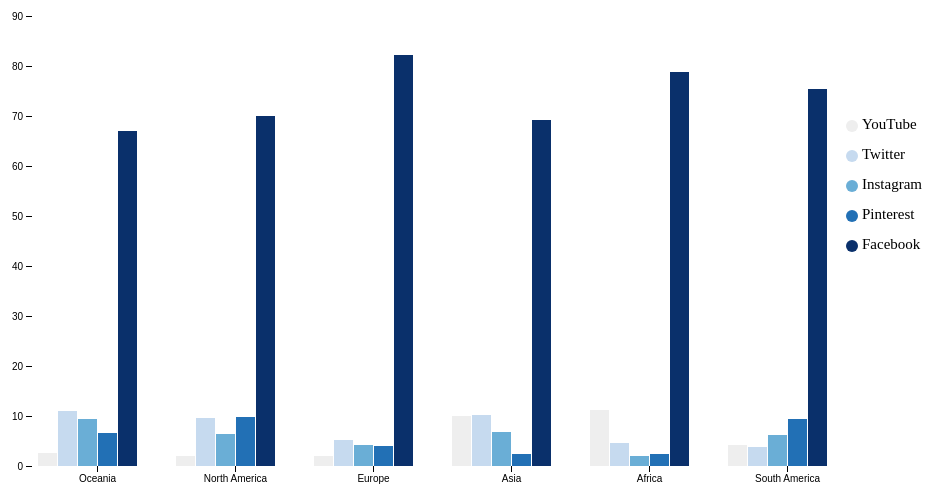
D3 v4 page, settled after 360 driven frames (6 s of simulated time); the page loaded 1 data file(s).


// ── figure_2.js
(function figure_3() {
var svg = d3.select("svg"),
    margin = {top: 20, right: 100, bottom: 30, left: 40},
    width = +svg.attr("width") - margin.left - margin.right,
    height = +svg.attr("height") - margin.top - margin.bottom,
    g = svg.append("g").attr("transform", "translate(" + margin.left + "," + margin.top + ")")
    svg.append("circle").attr("cx",860).attr("cy",130).attr("r", 6).style("fill", "#eeeeee")
    svg.append("circle").attr("cx",860).attr("cy",160).attr("r", 6).style("fill", "#c6daef")
    svg.append("circle").attr("cx",860).attr("cy",190).attr("r", 6).style("fill", "#6aaed6")
    svg.append("circle").attr("cx",860).attr("cy",220).attr("r", 6).style("fill", "#2270b5")
    svg.append("circle").attr("cx",860).attr("cy",250).attr("r", 6).style("fill", "#0a306b")
    svg.append("text").attr("x", 870).attr("y", 130).text("YouTube").style("font-size", "15px").attr("alignment-baseline","middle")
    svg.append("text").attr("x", 870).attr("y", 160).text("Twitter").style("font-size", "15px").attr("alignment-baseline","middle")
    svg.append("text").attr("x", 870).attr("y", 190).text("Instagram").style("font-size", "15px").attr("alignment-baseline","middle")
    svg.append("text").attr("x", 870).attr("y", 220).text("Pinterest").style("font-size", "15px").attr("alignment-baseline","middle")
    svg.append("text").attr("x", 870).attr("y", 250).text("Facebook").style("font-size", "15px").attr("alignment-baseline","middle");

var x0 = d3.scaleBand()
    .rangeRound([0, width])
    .paddingInner(0.1);

var x1 = d3.scaleBand()
    .padding(0.05);

var y = d3.scaleLinear()
    .rangeRound([height, 0]);

var z = d3.scaleOrdinal()
    .range(['#eeeeee','#c6daef','#6aaed6', '#2270b5', '#0a306b']);

d3.csv("statcounter-socialmedia-data.csv", function(d, i, columns) {
  for (var i = 1, n = columns.length; i < n; ++i) d[columns[i]] = +d[columns[i]];
  return d;
}, function(error, data) {
  if (error) throw error;

  var keys = data.columns.slice(1);

  x0.domain(data.map(function(d) { return d.group; }));
  x1.domain(keys).rangeRound([0, x0.bandwidth()]);
  y.domain([0, d3.max(data, function(d) { return d3.max(keys, function(key) { return d[key]; }); })]).nice();

  g.append("g")
    .selectAll("g")
    .data(data)
    .enter().append("g")
      .attr("transform", function(d) { return "translate(" + x0(d.group) + ",0)"; })
    .selectAll("rect")
    .data(function(d) { return keys.map(function(key) { return {key: key, value: d[key]}; }); })
    .enter().append("rect")
      .attr("x", function(d) { return x1(d.key); })
      .attr("y", function(d) { return y(d.value); })
      .attr("width", x1.bandwidth())
      .attr("height", function(d) { return height - y(d.value); })
      .attr("fill", function(d) { return z(d.key); });

  g.append("g")
      .attr("class", "axis")
      .attr("transform", "translate(0," + height + ")")
      .call(d3.axisBottom(x0));

  g.append("g")
      .attr("class", "axis")
      .call(d3.axisLeft(y).ticks(null, "s"))
    .append("text")
      .attr("x", 2)
      .attr("y", y(y.ticks().pop()) + 0.5)
      .attr("dy", "0.32em")
      .attr("fill", "#000")
      .attr("font-weight", "bold")
      .attr("text-anchor", "start");
});
})();

### data: statcounter-socialmedia-data.csv
group, Youtube, Twitter, Instagram, Pinterest, Facebook, 
Oceania, 2.6, 11.1, 9.4, 6.7, 66.9, 
North America, 2, 9.7, 6.5, 9.8, 70, 
Europe, 2.1, 5.3, 4.3, 4.1, 82.3, 
Asia, 10, 10.3, 6.9, 2.4, 69.3, 
Africa, 11.2, 4.7, 2.1, 2.5, 78.9, 
South America, 4.3, 3.8, 6.3, 9.5, 75.4, 